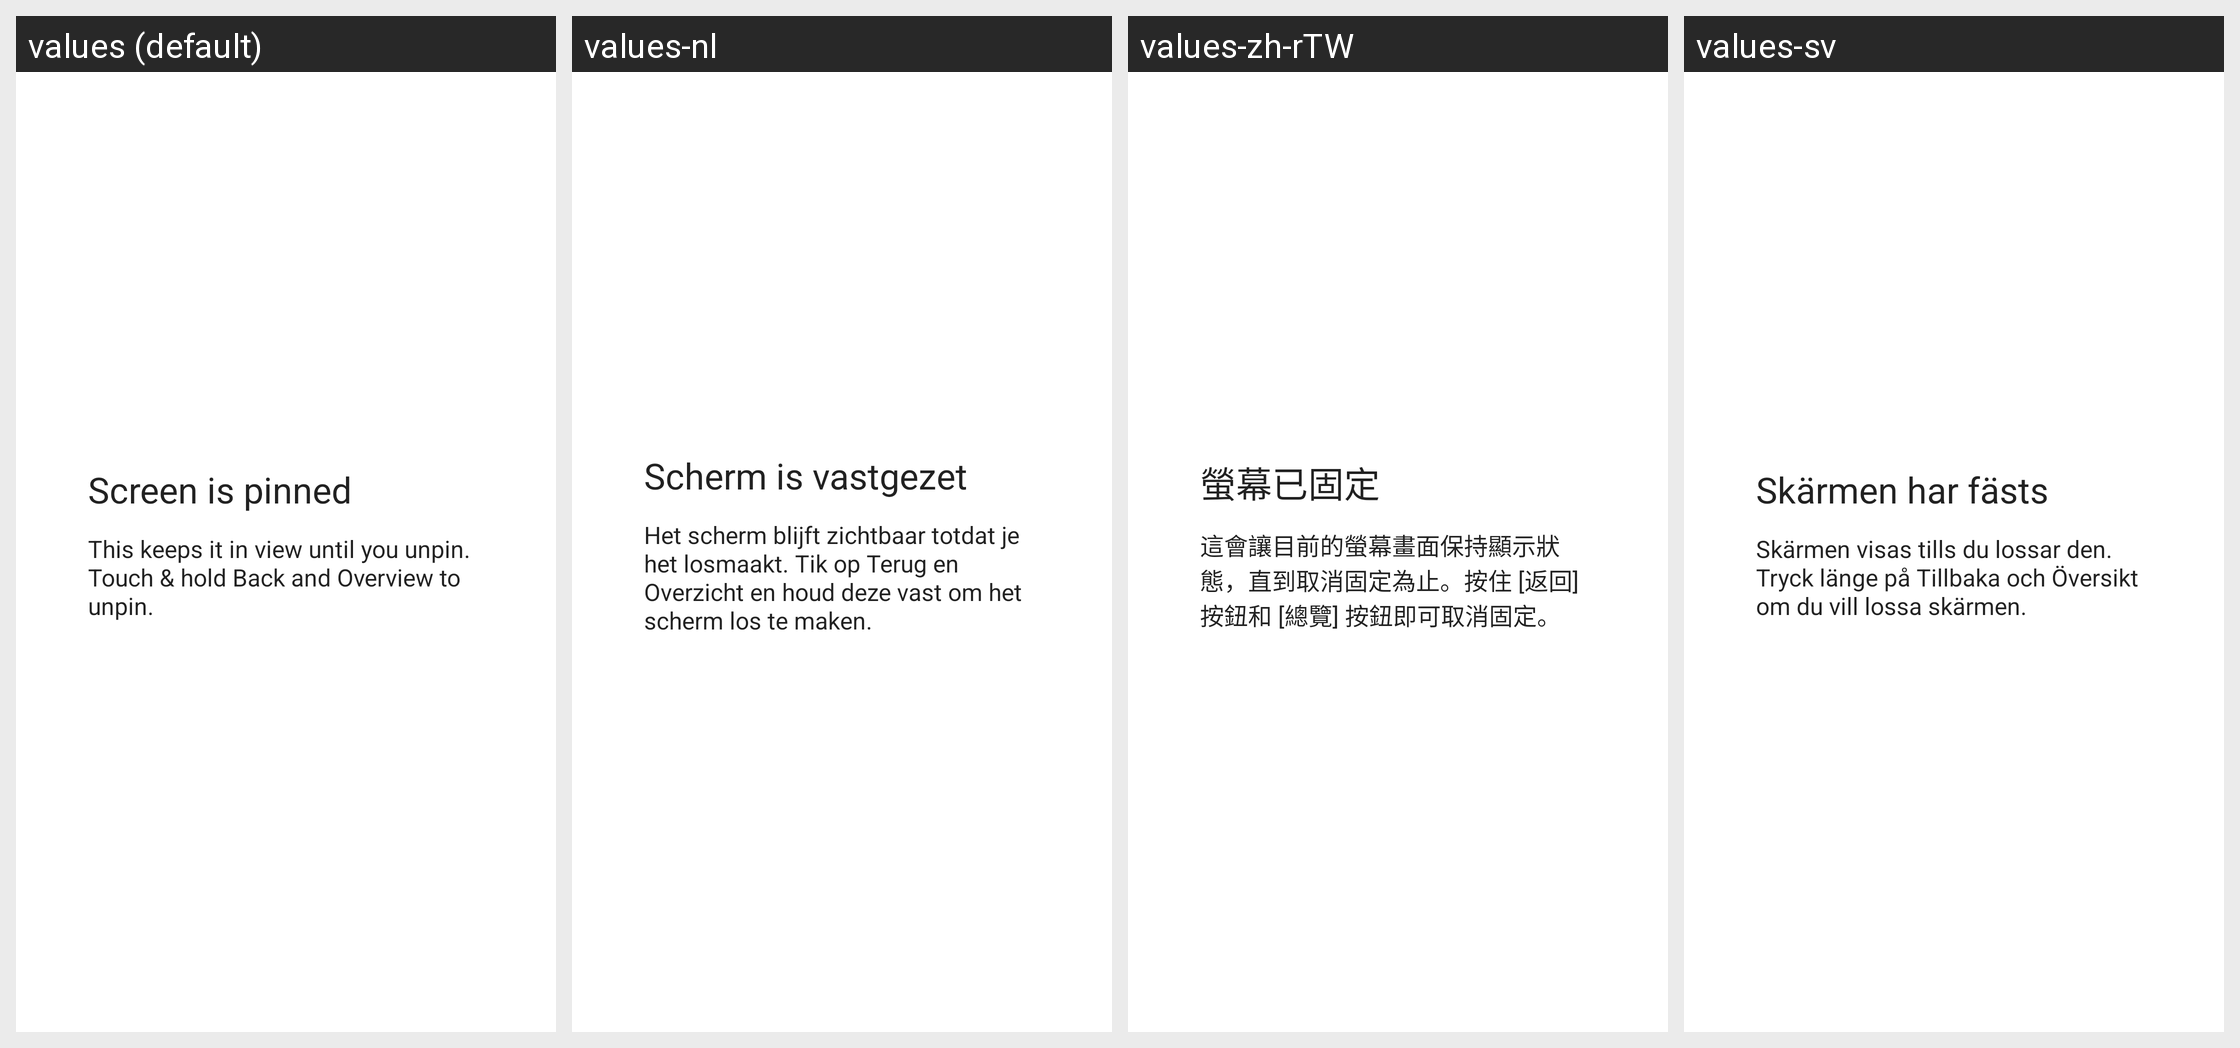

For this localized Android screen grid, give each drawn string resource with its value in every locale shown.
Android screen res/layout/screen_pinning_request_text_area.xml rendered under 4 locales, left to right: values (default), values-nl, values-zh-rTW, values-sv. Device: Nexus 5 (rendered at 1080×1920; each locale shown at half size, 540×960, under a caption strip naming it); theme systemui_theme.
Other locales in the repository, not shown: values-af, values-am, values-ar, values-az, values-be, values-bg, values-bn, values-bs, values-ca, values-cs, values-da, values-de, values-el, values-en-rAU, values-en-rGB, values-en-rIN, values-es, values-es-rUS, values-et, values-eu, values-fa, values-fi, values-fr, values-fr-rCA, values-ga-rIE, values-gl, values-gu, values-hi, values-hr, values-hu, values-hy, values-in, values-is, values-it, values-iw, values-ja, values-ka, values-kk, values-km, values-kn, values-ko, values-ky, values-lo, values-lt, values-lv, values-mk, values-ml, values-mn, values-mr, values-ms, values-my, values-nb, values-ne, values-no-rNO, values-pa, values-pl, values-pt, values-pt-rBR, values-pt-rPT, values-ro, values-ru, values-si, values-sk, values-sl, values-sq, values-sr, values-sw, values-ta, values-te, values-th, values-tl, values-tr, values-uk, values-ur, values-uz, values-vi, values-zh-rCN, values-zh-rHK, values-zu.
Strings drawn on this screen, with the default value and each locale's value (text and hints the layout hard-codes, and strings that could not be matched under every locale, appear in the picture but are not listed):

screen_pinning_title
  values: Screen is pinned
  values-nl: Scherm is vastgezet
  values-zh-rTW: 螢幕已固定
  values-sv: Skärmen har fästs

screen_pinning_description
  values: This keeps it in view until you unpin. Touch & hold Back and Overview to unpin.
  values-nl: Het scherm blijft zichtbaar totdat je het losmaakt. Tik op Terug en Overzicht en houd deze vast om het scherm los te maken.
  values-zh-rTW: 這會讓目前的螢幕畫面保持顯示狀態，直到取消固定為止。按住 [返回] 按鈕和 [總覽] 按鈕即可取消固定。
  values-sv: Skärmen visas tills du lossar den. Tryck länge på Tillbaka och Översikt om du vill lossa skärmen.
